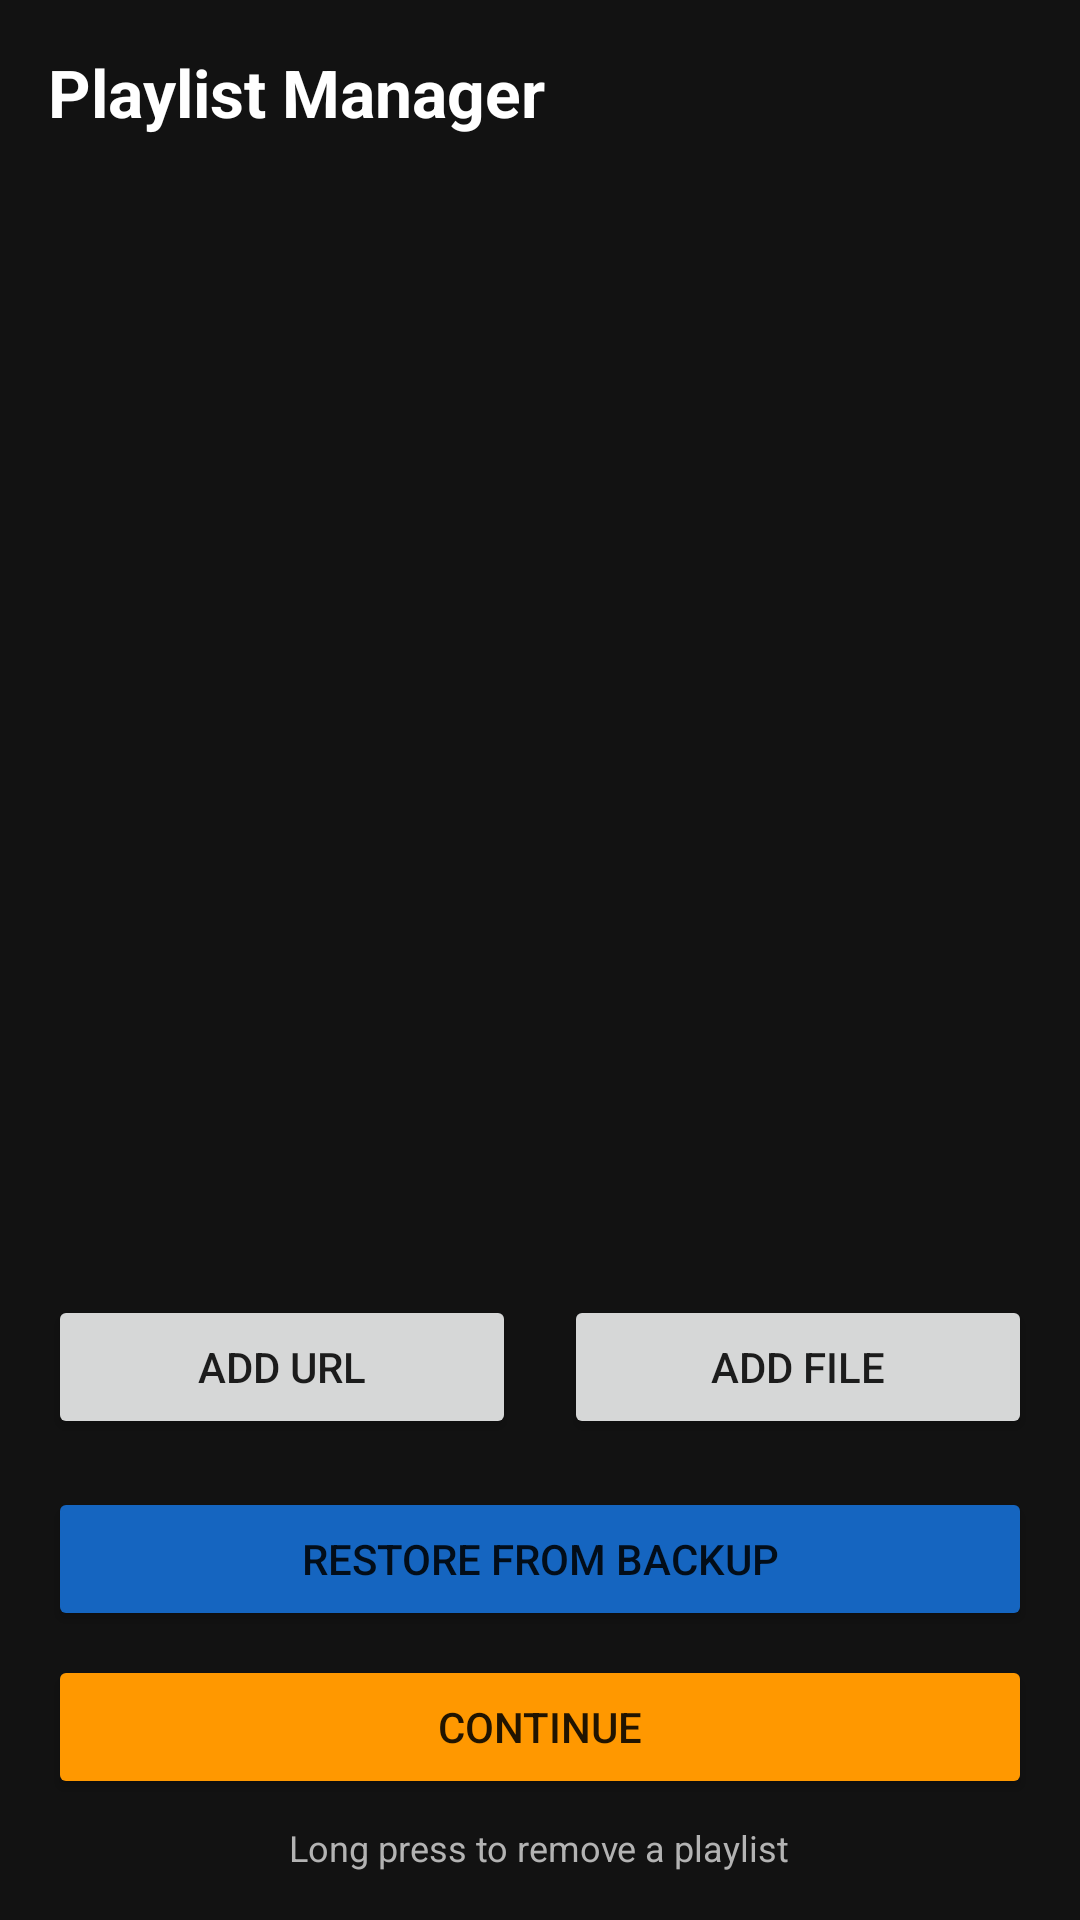

Write the Android layout XML for this screen, with the resource values it uses.
<!-- AndroidManifest.xml: application theme Theme.MPDPlayer -->
<!-- res/layout/activity_setup_multi.xml -->
<?xml version="1.0" encoding="utf-8"?>
<LinearLayout xmlns:android="http://schemas.android.com/apk/res/android"
    android:layout_width="match_parent"
    android:layout_height="match_parent"
    android:background="@color/background_dark"
    android:orientation="vertical"
    android:padding="16dp">

    <TextView
        android:layout_width="wrap_content"
        android:layout_height="wrap_content"
        android:text="Playlist Manager"
        android:textColor="@color/text_primary"
        android:textSize="22sp"
        android:textStyle="bold"
        android:layout_marginBottom="16dp"/>

    <androidx.recyclerview.widget.RecyclerView
        android:id="@+id/rvPlaylists"
        android:layout_width="match_parent"
        android:layout_height="0dp"
        android:layout_weight="1"
        android:layout_marginBottom="16dp"/>

    <LinearLayout
        android:layout_width="match_parent"
        android:layout_height="wrap_content"
        android:orientation="horizontal">

        <Button
            android:id="@+id/btnAddUrl"
            android:layout_width="0dp"
            android:layout_height="wrap_content"
            android:layout_weight="1"
            android:text="Add URL"
            android:layout_marginEnd="8dp"/>

        <Button
            android:id="@+id/btnAddLocal"
            android:layout_width="0dp"
            android:layout_height="wrap_content"
            android:layout_weight="1"
            android:text="Add File"
            android:layout_marginStart="8dp"/>
    </LinearLayout>

    <Button
        android:id="@+id/btnRestoreBackup"
        android:layout_width="match_parent"
        android:layout_height="wrap_content"
        android:text="Restore from Backup"
        android:backgroundTint="#1565C0"
        android:layout_marginTop="16dp"/>

    <Button
        android:id="@+id/btnContinue"
        android:layout_width="match_parent"
        android:layout_height="wrap_content"
        android:text="Continue"
        android:layout_marginTop="8dp"
        android:backgroundTint="@color/colorAccent"/>

    <TextView
        android:layout_width="wrap_content"
        android:layout_height="wrap_content"
        android:text="Long press to remove a playlist"
        android:textColor="@color/text_secondary"
        android:textSize="12sp"
        android:layout_gravity="center"
        android:layout_marginTop="8dp"/>

</LinearLayout>
<!-- resources referenced by this layout -->
<resources>
  <color name="background_dark">#FF121212</color>
  <color name="colorAccent">#FFFF9800</color>
  <color name="text_primary">#FFFFFFFF</color>
  <color name="text_secondary">#FFB3B3B3</color>
  <style name="Theme.MPDPlayer" parent="Theme.AppCompat.DayNight.NoActionBar">
          <item name="colorPrimary">#FF1A73E8</item>
          <item name="colorPrimaryDark">#FF1557B0</item>
          <item name="colorAccent">#FF1A73E8</item>
          <item name="android:statusBarColor">@android:color/transparent</item>
          <item name="android:navigationBarColor">@android:color/transparent</item>
          <item name="android:windowNoTitle">true</item>
          <item name="android:windowContentOverlay">@null</item>
          <item name="android:windowBackground">@color/background_dark</item>
      </style>
</resources>
